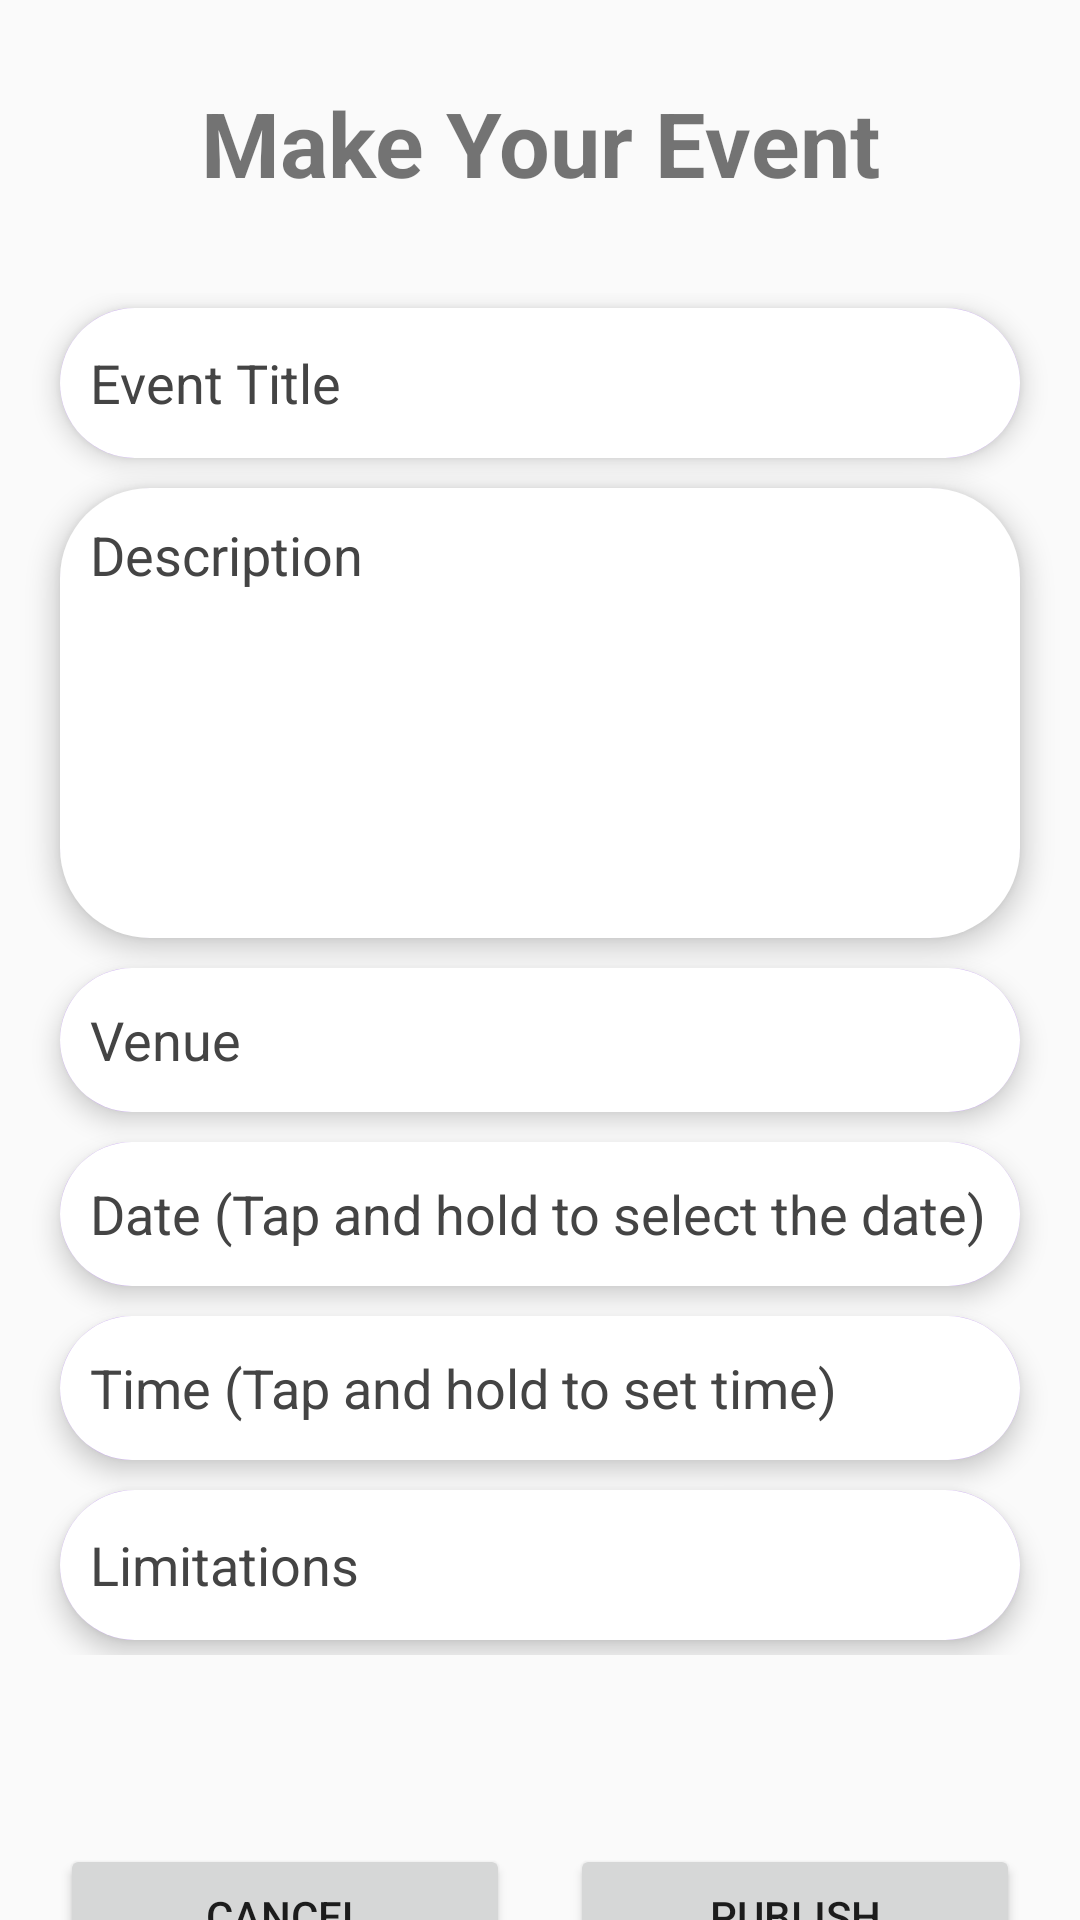

Produce the Android XML layout that renders to this screen, including the resource entries it uses.
<!-- AndroidManifest.xml: application theme Theme.AppCompat.Light.NoActionBar -->
<!-- res/layout/activity_private_event_entry.xml -->
<?xml version="1.0" encoding="utf-8"?>
<androidx.constraintlayout.widget.ConstraintLayout xmlns:android="http://schemas.android.com/apk/res/android"
    xmlns:app="http://schemas.android.com/apk/res-auto"
    xmlns:tools="http://schemas.android.com/tools"
    android:layout_width="match_parent"
    android:layout_height="match_parent"
    android:layout_margin="15dp"
    tools:context=".views.PrivateEventEntry">

    <ScrollView
        android:id="@+id/scrollView4"
        android:layout_width="match_parent"
        android:layout_height="460dp"
        app:layout_constraintBottom_toTopOf="@+id/pri_event_publish_btn"
        app:layout_constraintEnd_toEndOf="parent"
        app:layout_constraintStart_toStartOf="parent"
        app:layout_constraintTop_toBottomOf="@+id/textView3">

        <LinearLayout
            android:layout_width="match_parent"
            android:layout_height="wrap_content"
            android:orientation="vertical">

            <EditText
                android:id="@+id/pri_event_title"
                android:layout_width="match_parent"
                android:layout_height="wrap_content"
                android:layout_marginStart="20dp"
                android:layout_marginTop="5dp"
                android:layout_marginEnd="20dp"
                android:layout_marginBottom="5dp"
                android:autofillHints=""
                android:background="@drawable/input_text_field_style"
                android:elevation="5dp"
                android:ems="10"
                android:hint="@string/event_title"
                android:inputType="text"
                android:minHeight="50dp"
                android:padding="10dp"
                android:textColor="@color/black"
                android:textColorHint="@color/grey"
                tools:ignore="LabelFor,VisualLintTextFieldSize" />

            <EditText
                android:id="@+id/pri_event_description"
                android:layout_width="match_parent"
                android:layout_height="150dp"
                android:layout_marginStart="20dp"
                android:layout_marginTop="5dp"
                android:layout_marginEnd="20dp"
                android:layout_marginBottom="5dp"
                android:background="@drawable/input_text_field_style"
                android:elevation="5dp"
                android:ems="10"
                android:gravity="start|top"
                android:hint="@string/description"
                android:inputType="textMultiLine"
                android:padding="10dp"
                android:textColor="@color/black"
                android:textColorHint="@color/grey" />

            <EditText
                android:id="@+id/pri_event_venue"
                android:layout_width="match_parent"
                android:layout_height="wrap_content"
                android:layout_marginStart="20dp"
                android:layout_marginTop="5dp"
                android:layout_marginEnd="20dp"
                android:layout_marginBottom="5dp"
                android:autofillHints=""
                android:background="@drawable/input_text_field_style"
                android:elevation="5dp"
                android:ems="10"
                android:hint="@string/venue"
                android:inputType="text"
                android:minHeight="48dp"
                android:padding="10dp"
                android:textColor="@color/black"
                android:textColorHint="@color/grey"
                tools:ignore="LabelFor,VisualLintTextFieldSize" />

            <EditText
                android:id="@+id/pri_event_date"
                android:layout_width="match_parent"
                android:layout_height="wrap_content"
                android:layout_marginStart="20dp"
                android:layout_marginTop="5dp"
                android:layout_marginEnd="20dp"
                android:layout_marginBottom="5dp"
                android:autofillHints=""
                android:background="@drawable/input_text_field_style"
                android:elevation="5dp"
                android:ems="10"
                android:hint="@string/date_on_longpress"
                android:inputType="datetime|date"
                android:minHeight="48dp"
                android:padding="10dp"
                android:textColor="@color/black"
                android:textColorHint="@color/grey"
                tools:ignore="LabelFor,VisualLintTextFieldSize" />

            <EditText
                android:id="@+id/pri_event_time"
                android:layout_width="match_parent"
                android:layout_height="wrap_content"
                android:layout_marginStart="20dp"
                android:layout_marginTop="5dp"
                android:layout_marginEnd="20dp"
                android:layout_marginBottom="5dp"
                android:autofillHints=""
                android:background="@drawable/input_text_field_style"
                android:elevation="5dp"
                android:ems="10"
                android:hint="@string/time_on_long_press"
                android:inputType="datetime|time"
                android:minHeight="48dp"
                android:padding="10dp"
                android:textColor="@color/black"
                android:textColorHint="@color/grey"
                tools:ignore="LabelFor,VisualLintTextFieldSize" />

            <EditText
                android:id="@+id/pri_event_limitations"
                android:layout_width="match_parent"
                android:layout_height="wrap_content"
                android:layout_marginStart="20dp"
                android:layout_marginTop="5dp"
                android:layout_marginEnd="20dp"
                android:layout_marginBottom="5dp"
                android:autofillHints=""
                android:background="@drawable/input_text_field_style"
                android:elevation="5dp"
                android:ems="10"
                android:hint="@string/limitations"
                android:inputType="text|textImeMultiLine"
                android:minHeight="50dp"
                android:padding="10dp"
                android:textColor="@color/black"
                android:textColorHint="@color/grey"
                tools:ignore="LabelFor,VisualLintTextFieldSize" />

        </LinearLayout>
    </ScrollView>

    <Button
        android:id="@+id/pri_event_cancel_btn"
        android:layout_width="150dp"
        android:layout_height="wrap_content"
        android:text="@android:string/cancel"
        app:cornerRadius="20dp"
        app:layout_constraintBottom_toBottomOf="@+id/pri_event_publish_btn"
        app:layout_constraintEnd_toStartOf="@+id/pri_event_publish_btn"
        app:layout_constraintStart_toStartOf="parent"
        app:layout_constraintTop_toTopOf="@+id/pri_event_publish_btn" />

    <Button
        android:id="@+id/pri_event_publish_btn"
        android:layout_width="150dp"
        android:layout_height="wrap_content"
        android:layout_marginTop="57dp"
        android:text="@string/publish"
        app:cornerRadius="20dp"
        app:layout_constraintBottom_toBottomOf="parent"
        app:layout_constraintEnd_toEndOf="parent"
        app:layout_constraintStart_toEndOf="@+id/pri_event_cancel_btn"
        app:layout_constraintTop_toBottomOf="@+id/scrollView4" />

    <TextView
        android:id="@+id/textView3"
        android:layout_width="wrap_content"
        android:layout_height="wrap_content"
        android:layout_marginTop="50dp"
        android:layout_marginBottom="30dp"
        android:text="@string/make_your_event"
        android:textSize="30sp"
        android:textStyle="bold"
        app:layout_constraintBottom_toTopOf="@+id/scrollView4"
        app:layout_constraintEnd_toEndOf="parent"
        app:layout_constraintStart_toStartOf="parent"
        app:layout_constraintTop_toTopOf="parent" />

</androidx.constraintlayout.widget.ConstraintLayout>
<!-- resources referenced by this layout -->
<resources>
  <color name="black">#FF000000</color>
  <color name="grey">#444444</color>
  <!-- drawable input_text_field_style (drawable) -->
  <?xml version="1.0" encoding="UTF-8"?>
  <layer-list xmlns:tools="http://schemas.android.com/tools" xmlns:android="http://schemas.android.com/apk/res/android">
      <item android:state_enabled="true" android:state_focused="true">
          <shape>
              <solid android:color="@color/white"/>
              <corners android:radius="30dp"/>
              <stroke android:color="@color/purple_200" android:width="4dp"/>
          </shape>
      </item>
  
      <item android:state_enabled="true" tools:ignore="StateListReachable">
          <shape>
              <solid android:color="@color/white"/>
              <corners android:radius="30dp"/>
          </shape>
      </item>
  </layer-list>
  <string name="date_on_longpress">Date (Tap and hold to select the date)</string>
  <string name="description">Description</string>
  <string name="event_title">Event Title</string>
  <string name="limitations">Limitations</string>
  <string name="make_your_event">Make Your Event</string>
  <string name="publish">Publish</string>
  <string name="time_on_long_press">Time (Tap and hold to set time)</string>
  <string name="venue">Venue</string>
  <color name="white">#FFFFFFFF</color>
  <color name="purple_200">#CBACF1</color>
</resources>
